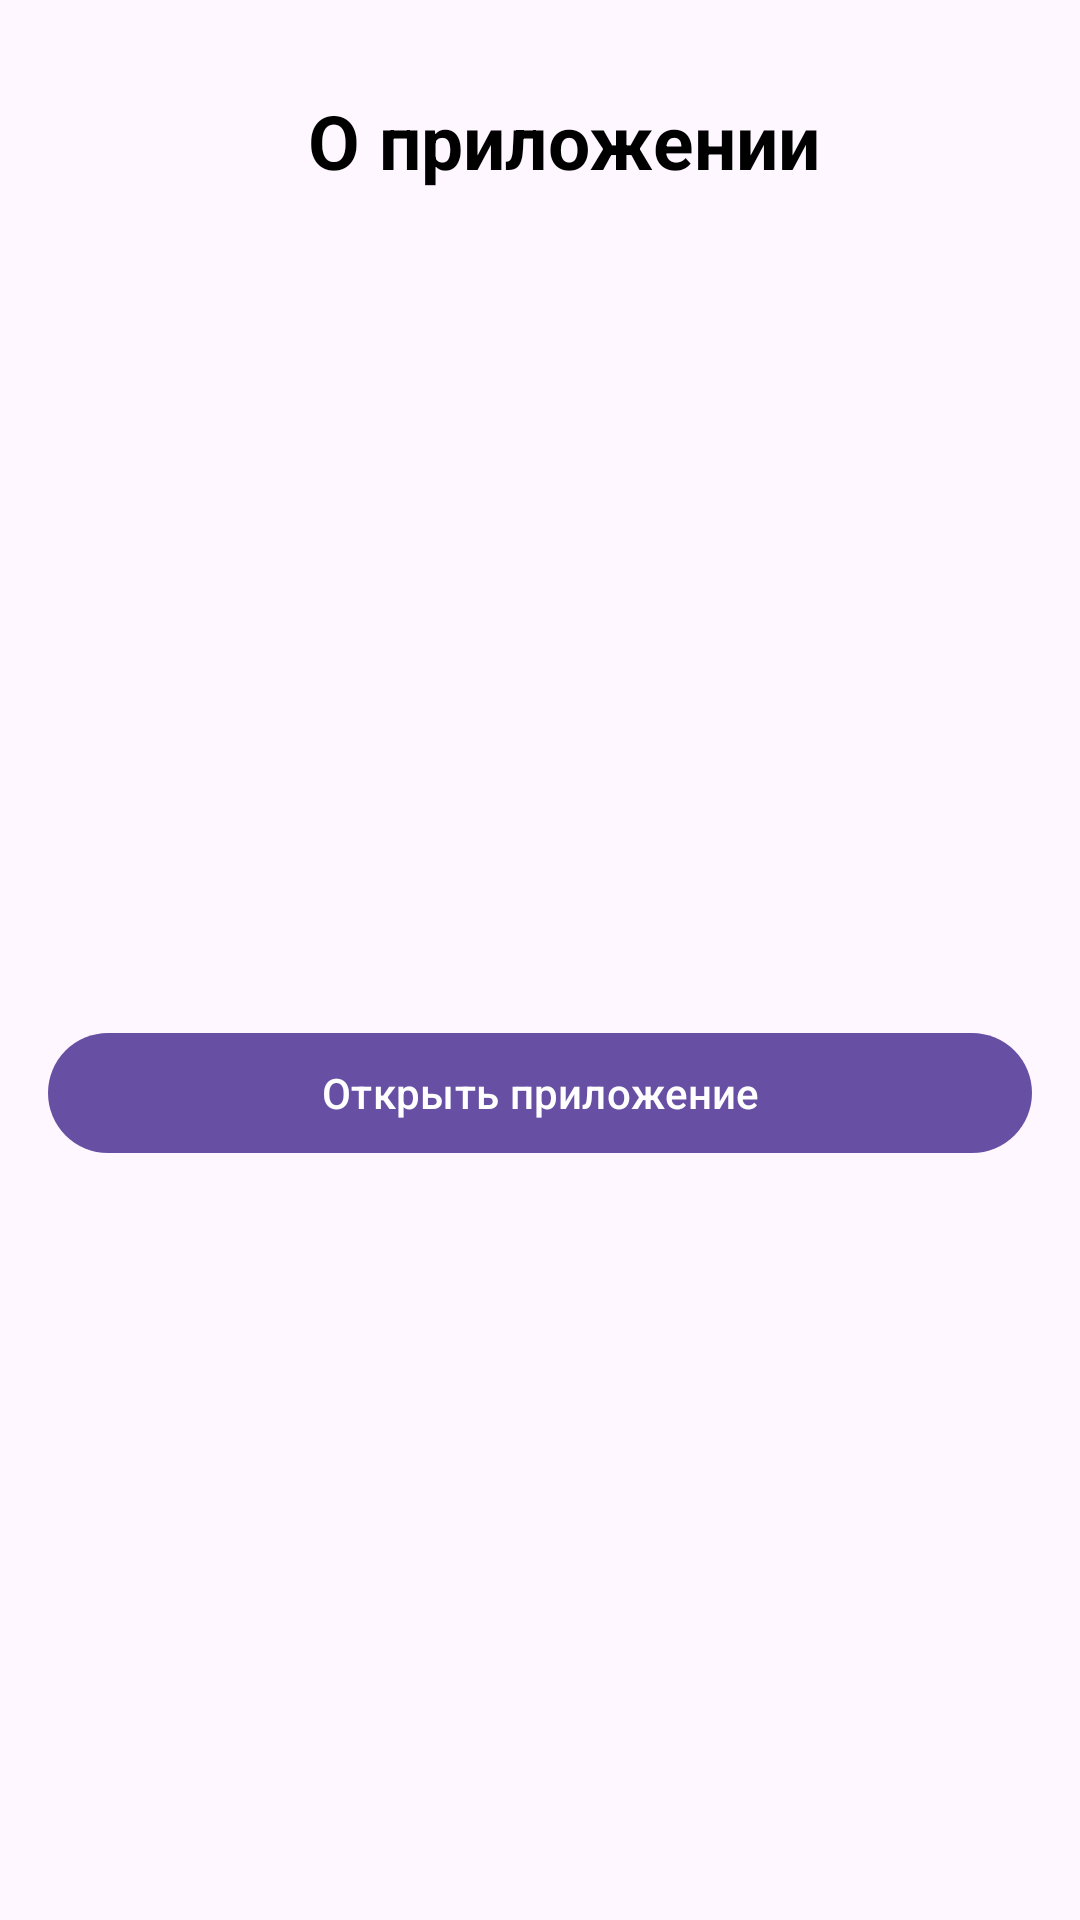

Android layout source for this screen:
<!-- AndroidManifest.xml: application theme Theme.DrWebTest -->
<!-- res/layout/fragment_detail.xml -->
<?xml version="1.0" encoding="utf-8"?>
<androidx.constraintlayout.widget.ConstraintLayout

    xmlns:android="http://schemas.android.com/apk/res/android"
    xmlns:app="http://schemas.android.com/apk/res-auto"
    xmlns:tools="http://schemas.android.com/tools"
    android:layout_width="match_parent"
    android:layout_height="match_parent"

    android:orientation="vertical"
    android:padding="16dp"
    tools:context=".presentation.fragments.DetailFragment">

    <ImageView
        android:id="@+id/detailFragmentBackButton"
        android:layout_width="50dp"
        android:layout_height="50dp"
        app:layout_constraintBottom_toBottomOf="parent"
        app:layout_constraintStart_toStartOf="parent"
        app:layout_constraintTop_toTopOf="parent"
        app:layout_constraintVertical_bias="0.01"
        app:srcCompat="@drawable/back" />

    <TextView
        android:id="@+id/fragmentCartTitle"
        android:layout_width="wrap_content"
        android:layout_height="wrap_content"
        android:text="@string/detailFragmentTitleText"
        android:textColor="@color/black"
        android:textSize="25sp"
        android:textStyle="bold"
        app:layout_constraintBottom_toBottomOf="@+id/detailFragmentBackButton"
        app:layout_constraintEnd_toEndOf="parent"
        app:layout_constraintHorizontal_bias="0.341"
        app:layout_constraintStart_toEndOf="@+id/detailFragmentBackButton"
        app:layout_constraintTop_toTopOf="@+id/detailFragmentBackButton" />

    <LinearLayout
        android:id="@+id/linearLayout"
        android:layout_width="match_parent"
        android:layout_height="wrap_content"
        android:orientation="vertical"
        app:layout_constraintBottom_toBottomOf="parent"
        app:layout_constraintEnd_toEndOf="parent"
        app:layout_constraintStart_toStartOf="parent"
        app:layout_constraintTop_toBottomOf="@+id/fragmentCartTitle"
        app:layout_constraintVertical_bias="0.20">

        <TextView
            android:id="@+id/detailFragmentAppNameText"
            android:layout_width="match_parent"
            android:layout_height="wrap_content"
            android:fontFamily="@font/rubik"
            android:textColor="@color/black"
            android:textSize="22sp"
            android:textStyle="bold"
            tools:text="Название" />

        <TextView
            android:id="@+id/detailFragmentAppVersionText"
            style="@style/detailFragmentTextInfoStyle"
            tools:text="Версия" />

        <TextView
            android:id="@+id/detailFragmentAppPackageNameText"
            style="@style/detailFragmentTextInfoStyle"
            tools:text="Имя пакета" />

    </LinearLayout>


    <TextView
        android:id="@+id/detailFragmentAppChecksumText"
        style="@style/detailFragmentTextInfoStyle"
        app:layout_constraintBottom_toBottomOf="parent"
        app:layout_constraintEnd_toEndOf="parent"
        app:layout_constraintStart_toStartOf="parent"
        app:layout_constraintTop_toBottomOf="@+id/linearLayout"
        app:layout_constraintVertical_bias="0.1"
        tools:text="Контрольная сумма" />

    <ProgressBar
        android:id="@+id/detailFragmentProgressBar"
        android:layout_width="wrap_content"
        android:layout_height="wrap_content"
        android:visibility="gone"
        app:layout_constraintBottom_toTopOf="@+id/detailFragmentStartAppButton"
        app:layout_constraintEnd_toEndOf="parent"
        app:layout_constraintStart_toStartOf="parent"
        app:layout_constraintTop_toBottomOf="@+id/linearLayout" />


    <com.google.android.material.button.MaterialButton
        android:id="@+id/detailFragmentStartAppButton"
        android:layout_width="match_parent"
        android:layout_height="wrap_content"
        android:text="@string/detailFragmentMainButtonText"
        app:layout_constraintBottom_toBottomOf="parent"
        app:layout_constraintStart_toStartOf="parent"
        app:layout_constraintTop_toBottomOf="@+id/detailFragmentAppChecksumText"
        app:layout_constraintVertical_bias="0.15" />


</androidx.constraintlayout.widget.ConstraintLayout>
<!-- resources referenced by this layout -->
<resources>
  <string name="detailFragmentMainButtonText">Открыть приложение</string>
  <string name="detailFragmentTitleText">О приложении</string>
  <style name="detailFragmentTextInfoStyle">
          <item name="android:layout_width">match_parent</item>
          <item name="android:layout_height">wrap_content</item>
          <item name="android:fontFamily">@font/rubik</item>
          <item name="android:textSize">18sp</item>
      </style>
  <style name="Theme.DrWebTest" parent="Base.Theme.DrWebTest" />
  <style name="Base.Theme.DrWebTest" parent="Theme.Material3.DayNight.NoActionBar">
          
          
      </style>
  <!-- not gathered from this repository: default colours our renderer supplied (Android Studio template values) -->
  <color name="black">#FF000000</color>
</resources>
